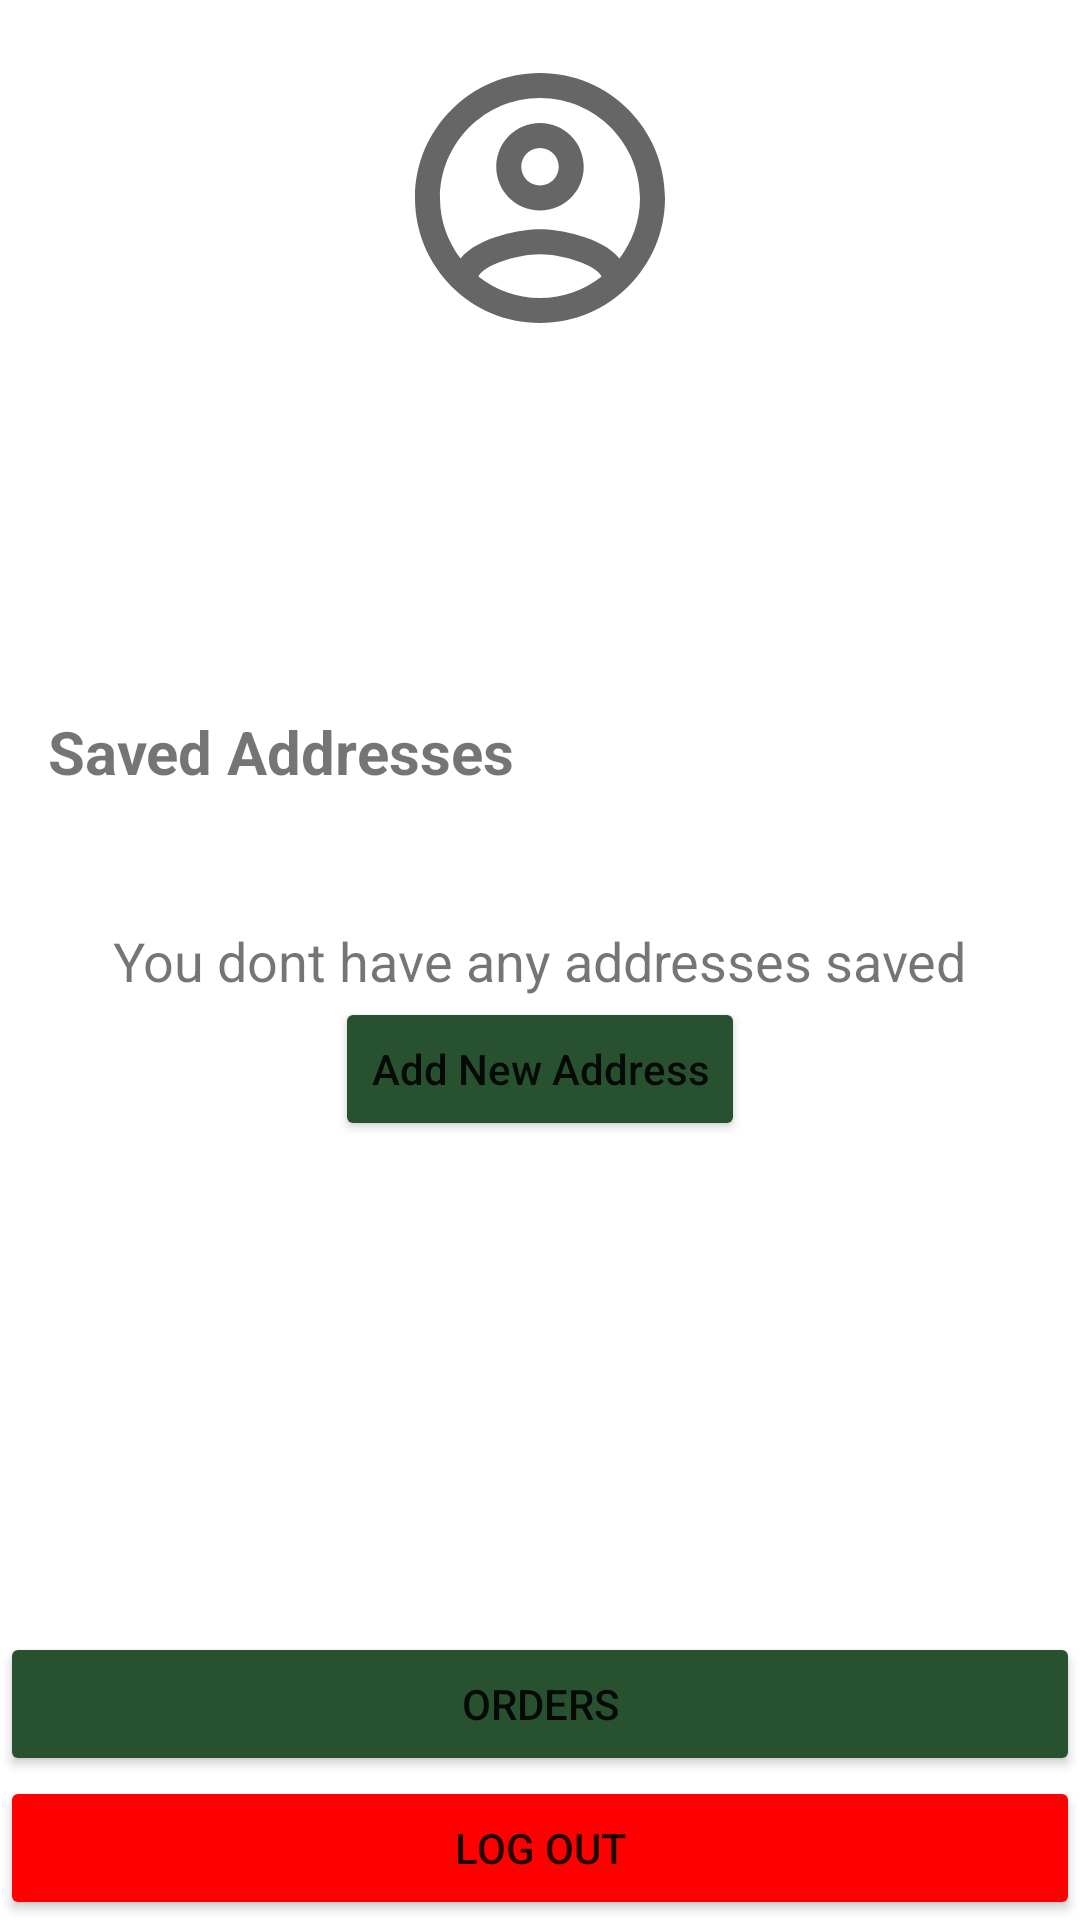

Here is an Android app screen rendered from its layout file. Give the layout XML and the strings, colors and styles it references.
<!-- AndroidManifest.xml: application theme Theme.FoodOrderingApp -->
<!-- res/layout/fragment_account.xml -->
<?xml version="1.0" encoding="utf-8"?>
<androidx.constraintlayout.widget.ConstraintLayout xmlns:android="http://schemas.android.com/apk/res/android"
    xmlns:app="http://schemas.android.com/apk/res-auto"
    xmlns:tools="http://schemas.android.com/tools"
    android:layout_width="match_parent"
    android:layout_height="match_parent">

    <ImageView
        android:id="@+id/accountPhoto"
        android:layout_width="wrap_content"
        android:layout_height="wrap_content"
        android:layout_marginTop="16dp"
        android:src="@drawable/account"
        app:layout_constraintEnd_toEndOf="parent"
        app:layout_constraintStart_toStartOf="parent"
        app:layout_constraintTop_toTopOf="parent" />

    <TextView
        android:id="@+id/accountName"
        android:layout_width="wrap_content"
        android:layout_height="wrap_content"
        android:layout_marginTop="8dp"
        android:textSize="16sp"
        app:layout_constraintEnd_toEndOf="@+id/accountPhoto"
        app:layout_constraintStart_toStartOf="@+id/accountPhoto"
        app:layout_constraintTop_toBottomOf="@+id/accountPhoto"
        tools:text="Ahmet Gültekin" />
    <TextView
        android:id="@+id/accountEmail"
        android:layout_width="wrap_content"
        android:layout_height="wrap_content"
        android:layout_marginTop="8dp"
        android:textSize="16sp"
        app:layout_constraintEnd_toEndOf="@+id/accountName"
        app:layout_constraintStart_toStartOf="@+id/accountName"
        app:layout_constraintTop_toBottomOf="@+id/accountName"
        tools:text="ahmet.gulte1@gmail.com" />
    <TextView
        android:id="@+id/accountPhone"
        android:layout_width="wrap_content"
        android:layout_height="wrap_content"
        android:layout_marginTop="8dp"
        android:textSize="16sp"
        app:layout_constraintEnd_toEndOf="@+id/accountEmail"
        app:layout_constraintStart_toStartOf="@+id/accountEmail"
        app:layout_constraintTop_toBottomOf="@+id/accountEmail"
        tools:text="Tel: 5377817606" />
    <TextView
        android:id="@+id/savedAddressText"
        android:layout_width="wrap_content"
        android:layout_height="wrap_content"
        android:layout_marginStart="16dp"
        android:layout_marginTop="32dp"
        android:text="Saved Addresses"
        android:textSize="20sp"
        android:textStyle="bold"
        app:layout_constraintStart_toStartOf="parent"
        app:layout_constraintTop_toBottomOf="@id/accountPhone" />

    <TextView
        android:id="@+id/savedAddress"
        android:layout_width="wrap_content"
        android:layout_height="wrap_content"
        android:layout_marginTop="16dp"
        android:textSize="20sp"
        app:layout_constraintStart_toStartOf="@+id/savedAddressText"
        app:layout_constraintTop_toBottomOf="@+id/savedAddressText" />

    <TextView
        android:id="@+id/noAddressesText"
        android:layout_width="wrap_content"
        android:layout_height="wrap_content"
        android:text="You dont have any addresses saved"
        android:textSize="18sp"
        app:layout_constraintBottom_toBottomOf="parent"
        app:layout_constraintEnd_toEndOf="parent"
        app:layout_constraintStart_toStartOf="parent"
        app:layout_constraintTop_toTopOf="parent" />

    <Button
        android:id="@+id/newAddressButton"
        android:layout_width="wrap_content"
        android:layout_height="wrap_content"
        android:backgroundTint="@color/bold_green"
        android:text="Add New Address"
        android:textAllCaps="false"
        app:layout_constraintEnd_toEndOf="@+id/noAddressesText"
        app:layout_constraintStart_toStartOf="@+id/noAddressesText"
        app:layout_constraintTop_toBottomOf="@+id/noAddressesText" />

    <Button
        android:id="@+id/toOrdersButton"
        android:layout_width="match_parent"
        android:layout_height="wrap_content"
        android:text="Orders"
        app:layout_constraintBottom_toTopOf="@+id/logout"
        app:layout_constraintEnd_toEndOf="parent"
        app:layout_constraintStart_toStartOf="parent"
        android:backgroundTint="@color/bold_green"/>

    <Button
        android:id="@+id/logout"
        android:layout_width="match_parent"
        android:layout_height="wrap_content"
        android:text="Log out"
        app:layout_constraintBottom_toBottomOf="parent"
        app:layout_constraintEnd_toEndOf="parent"
        app:layout_constraintStart_toStartOf="parent"
        android:backgroundTint="@color/red"
        ></Button>

</androidx.constraintlayout.widget.ConstraintLayout>
<!-- resources referenced by this layout -->
<resources>
  <color name="bold_green">#28522f</color>
  <color name="red">#FF0000</color>
  <!-- drawable account (drawable) -->
  <vector android:height="100dp" android:tint="?attr/colorControlNormal"
      android:viewportHeight="24" android:viewportWidth="24"
      android:width="100dp" xmlns:android="http://schemas.android.com/apk/res/android">
      <path android:fillColor="@android:color/white" android:pathData="M12,2C6.48,2 2,6.48 2,12s4.48,10 10,10 10,-4.48 10,-10S17.52,2 12,2zM7.07,18.28c0.43,-0.9 3.05,-1.78 4.93,-1.78s4.51,0.88 4.93,1.78C15.57,19.36 13.86,20 12,20s-3.57,-0.64 -4.93,-1.72zM18.36,16.83c-1.43,-1.74 -4.9,-2.33 -6.36,-2.33s-4.93,0.59 -6.36,2.33C4.62,15.49 4,13.82 4,12c0,-4.41 3.59,-8 8,-8s8,3.59 8,8c0,1.82 -0.62,3.49 -1.64,4.83zM12,6c-1.94,0 -3.5,1.56 -3.5,3.5S10.06,13 12,13s3.5,-1.56 3.5,-3.5S13.94,6 12,6zM12,11c-0.83,0 -1.5,-0.67 -1.5,-1.5S11.17,8 12,8s1.5,0.67 1.5,1.5S12.83,11 12,11z"/>
  </vector>
  <style name="Theme.FoodOrderingApp" parent="Theme.MaterialComponents.DayNight.NoActionBar">
          
          <item name="colorPrimary">@color/teal_200</item>
          <item name="colorPrimaryVariant">@color/teal_200</item>
          <item name="colorOnPrimary">@color/white</item>
          
          <item name="colorSecondary">@color/teal_200</item>
          <item name="colorSecondaryVariant">@color/teal_700</item>
          <item name="colorOnSecondary">@color/black</item>
          
          <item name="android:statusBarColor" tools:targetApi="l">?attr/colorPrimaryVariant</item>
          
      </style>
  <color name="teal_200">#FF7518</color>
  <color name="white">#FFFFFFFF</color>
  <color name="teal_700">#FF018786</color>
  <color name="black">#FF000000</color>
</resources>
